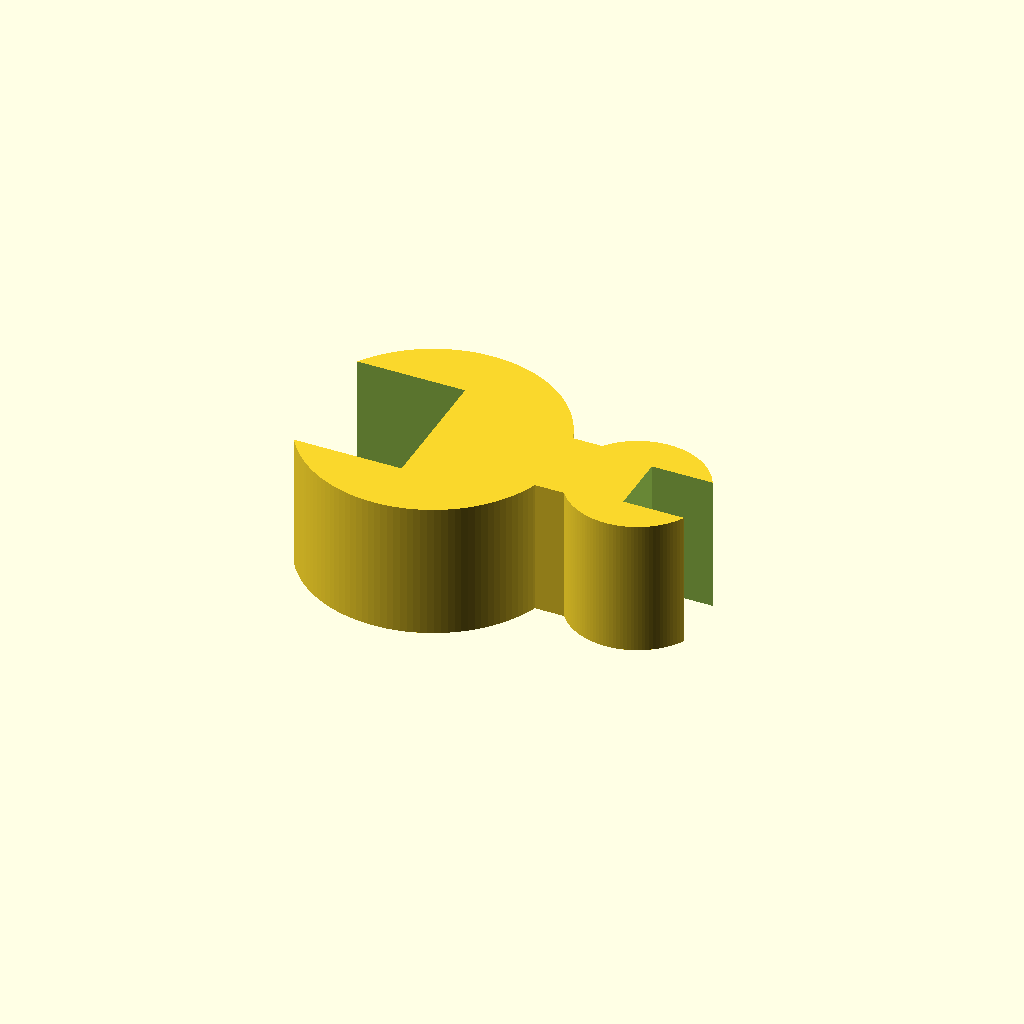
Cell 1: the model at its default parameters.
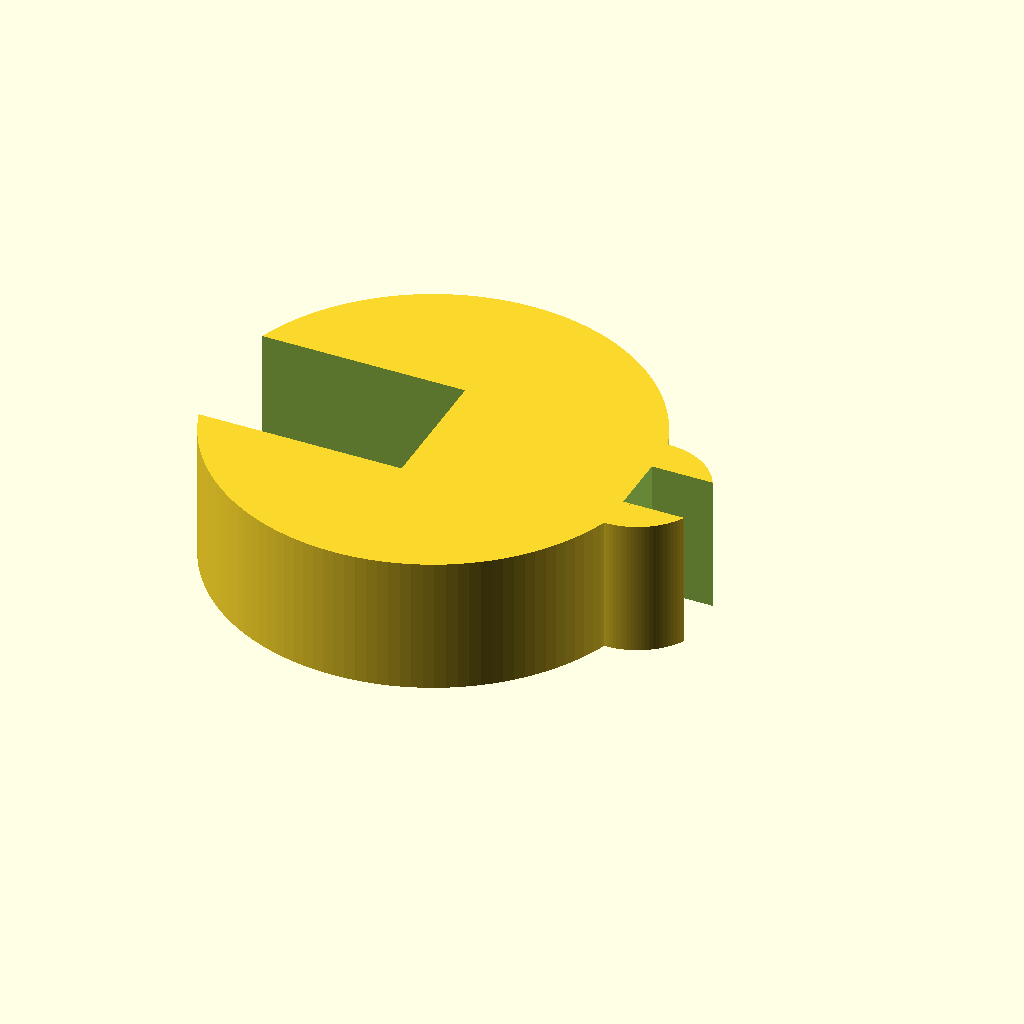
Cell 2 — rod_d set to 25.4, the other parameters unchanged.
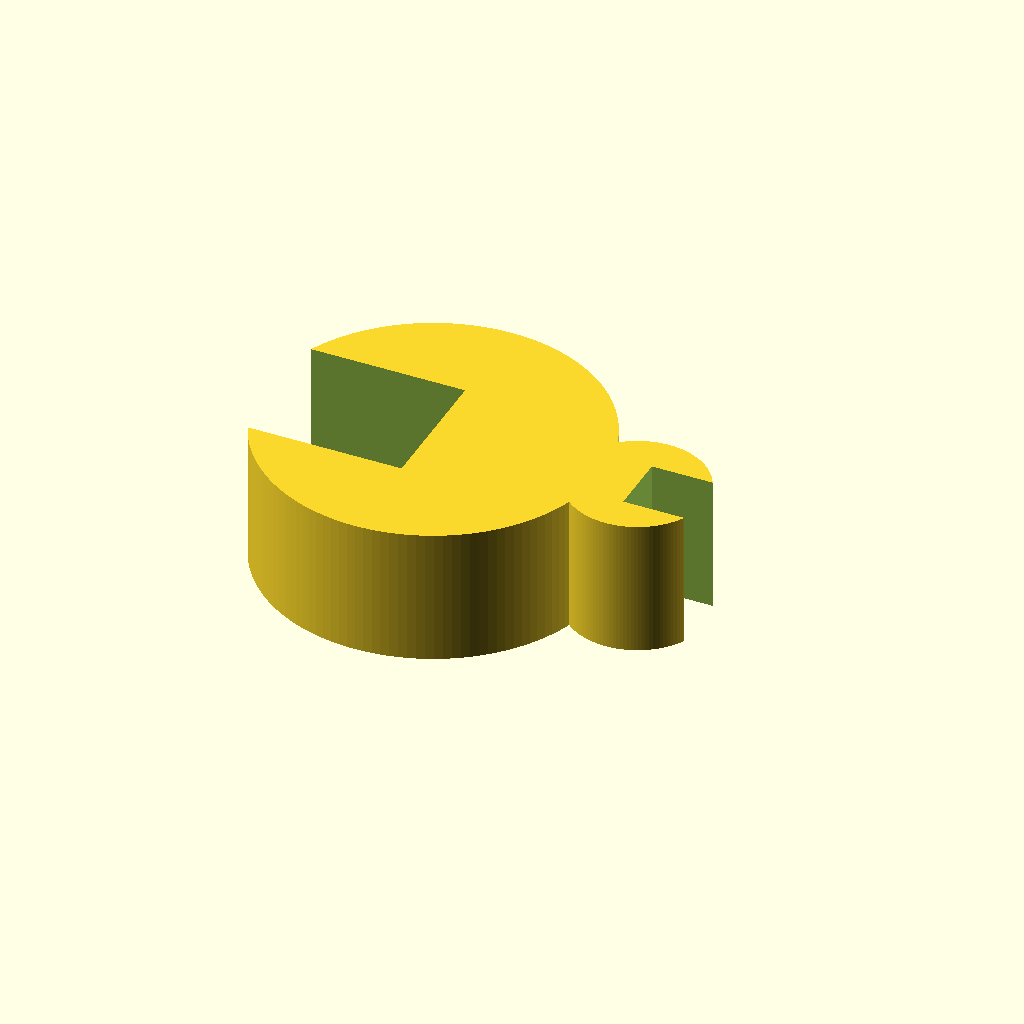
Cell 3 — rod_wall set to 6, the other parameters unchanged.
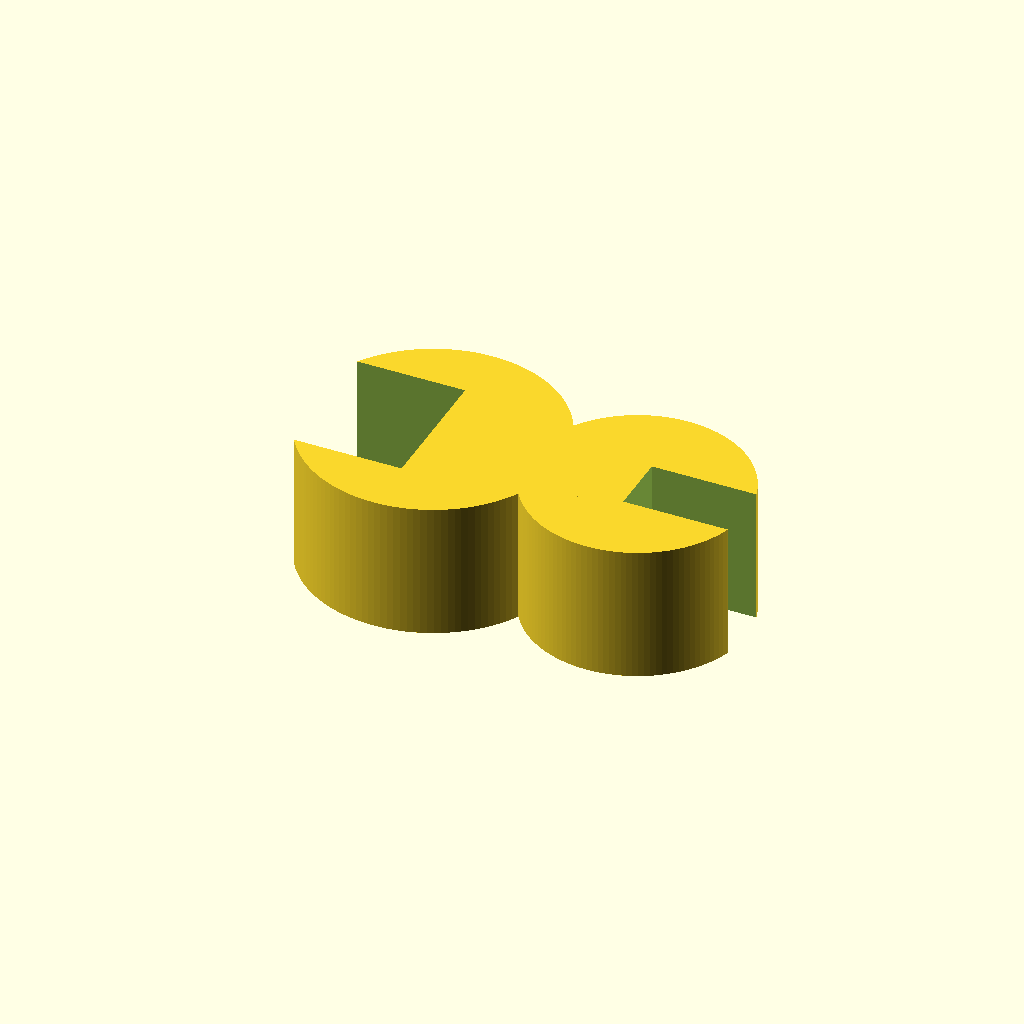
Cell 4: tub_d = 12 (everything else at default).
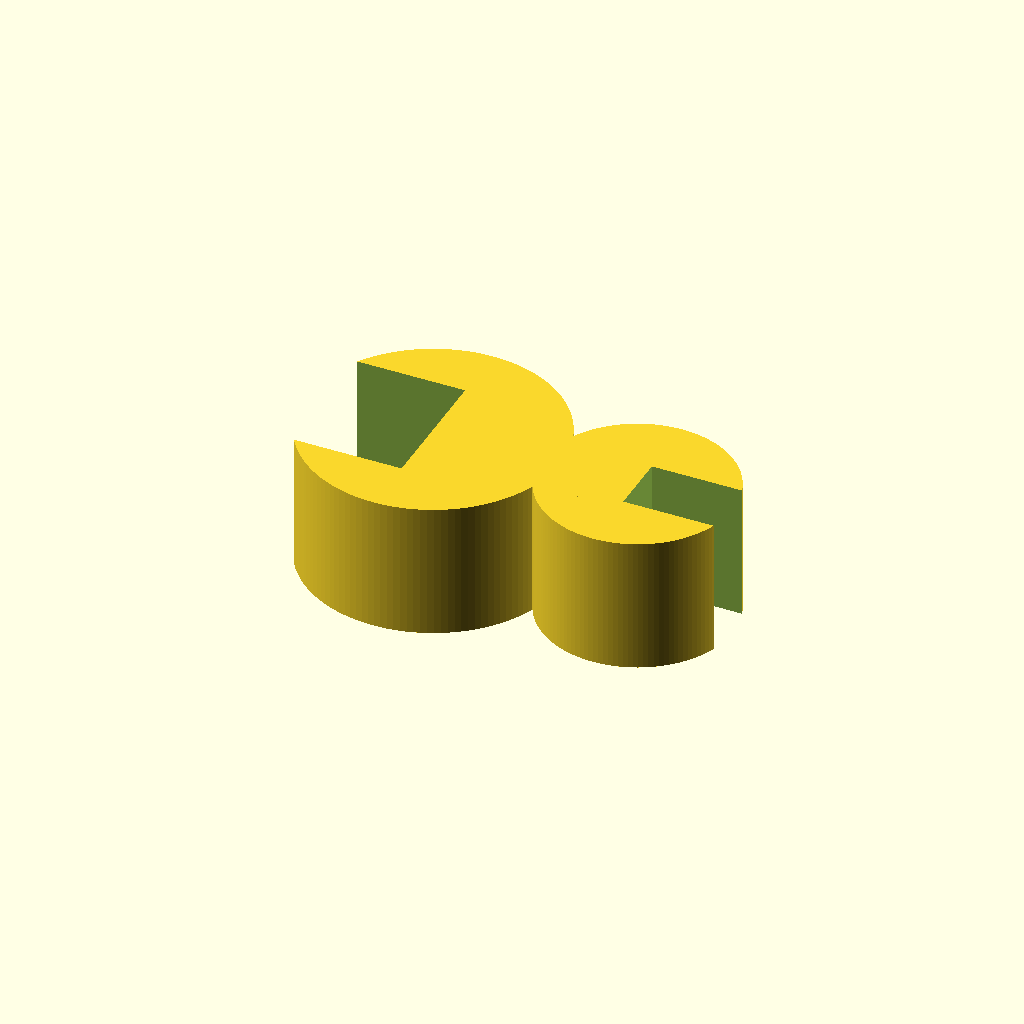
Cell 5 — tub_wall set to 4, the other parameters unchanged.
All cells are drawn from one camera (rotation 55°, 0°, 25°, orthographic, colour scheme Cornfield), so only the parameter changes between them.
The OpenSCAD source (bench/results/gpu-v3-g5/code/scadcoder-v3/rod_tubing_clip_s3_a0.scad):
// Snap-on clip: holds a piece of tubing next to a 12.7 mm lab stand rod
// Printed flat: 2-D profile in XY, extruded 10 mm in +Z

$fn = 128;

// ---------------- Parameters ----------------
rod_d      = 12.7;              // rod ring inner diameter
rod_wall   = 3;                 // rod ring wall thickness
rod_r      = rod_d / 2 + rod_wall; // rod ring outer radius (18.7)

tub_d      = 6;                 // tubing ring inner diameter
tub_wall   = 2;                 // tubing ring wall thickness
tub_r      = tub_d / 2 + tub_wall;   // tubing ring outer radius (5)

bridge_w   = 6;                 // bridge width in X (from x = 8 to x = 12)
bridge_y   = 6;                 // bridge width in Y

open_rod   = 10;                // rod ring opening width (Y: -5 to +5)
open_tub   = 4.5;               // tubing ring opening width (Y: -2.25 to +2.25)

height     = 10;                // extrusion height (Z)

eps        = 0.5;               // overshoot for clean cuts

// ---------------- Derived ----------------
rod_od     = 2 * rod_r;         // 18.7

// ---------------- Model ----------------
difference() {
    union() {
        // Rod ring
        cylinder(d = rod_od, r = rod_r, h = height);
        // Tubing ring
        translate([15, 0, 0])
            cylinder(d = tub_d + 2 * tub_wall, r = tub_r, h = height);
        // Solid bridge between the rings
        translate([8, -bridge_y / 2, 0])
            cube([bridge_w, bridge_y, height]);
    }

    // Rod ring opening: remove everything with x < 0 and -5 < y < 5
    translate([-(rod_r + eps), -open_rod / 2, -eps])
        cube([rod_r + eps + 0.01, open_rod, height + 2 * eps]);

    // Tubing ring opening: remove x > 15 and -2.25 < y < 2.25
    translate([15, -open_tub / 2, -eps])
        cube([tub_r + eps + 0.01, open_tub, height + 2 * eps]);
}
Parameter table extracted from the source (name, type, default, range or options):
rod_d: number, default 12.7
rod_wall: number, default 3
tub_d: number, default 6
tub_wall: number, default 2
bridge_w: number, default 6
bridge_y: number, default 6
open_rod: number, default 10
open_tub: number, default 4.5
height: number, default 10
eps: number, default 0.5
